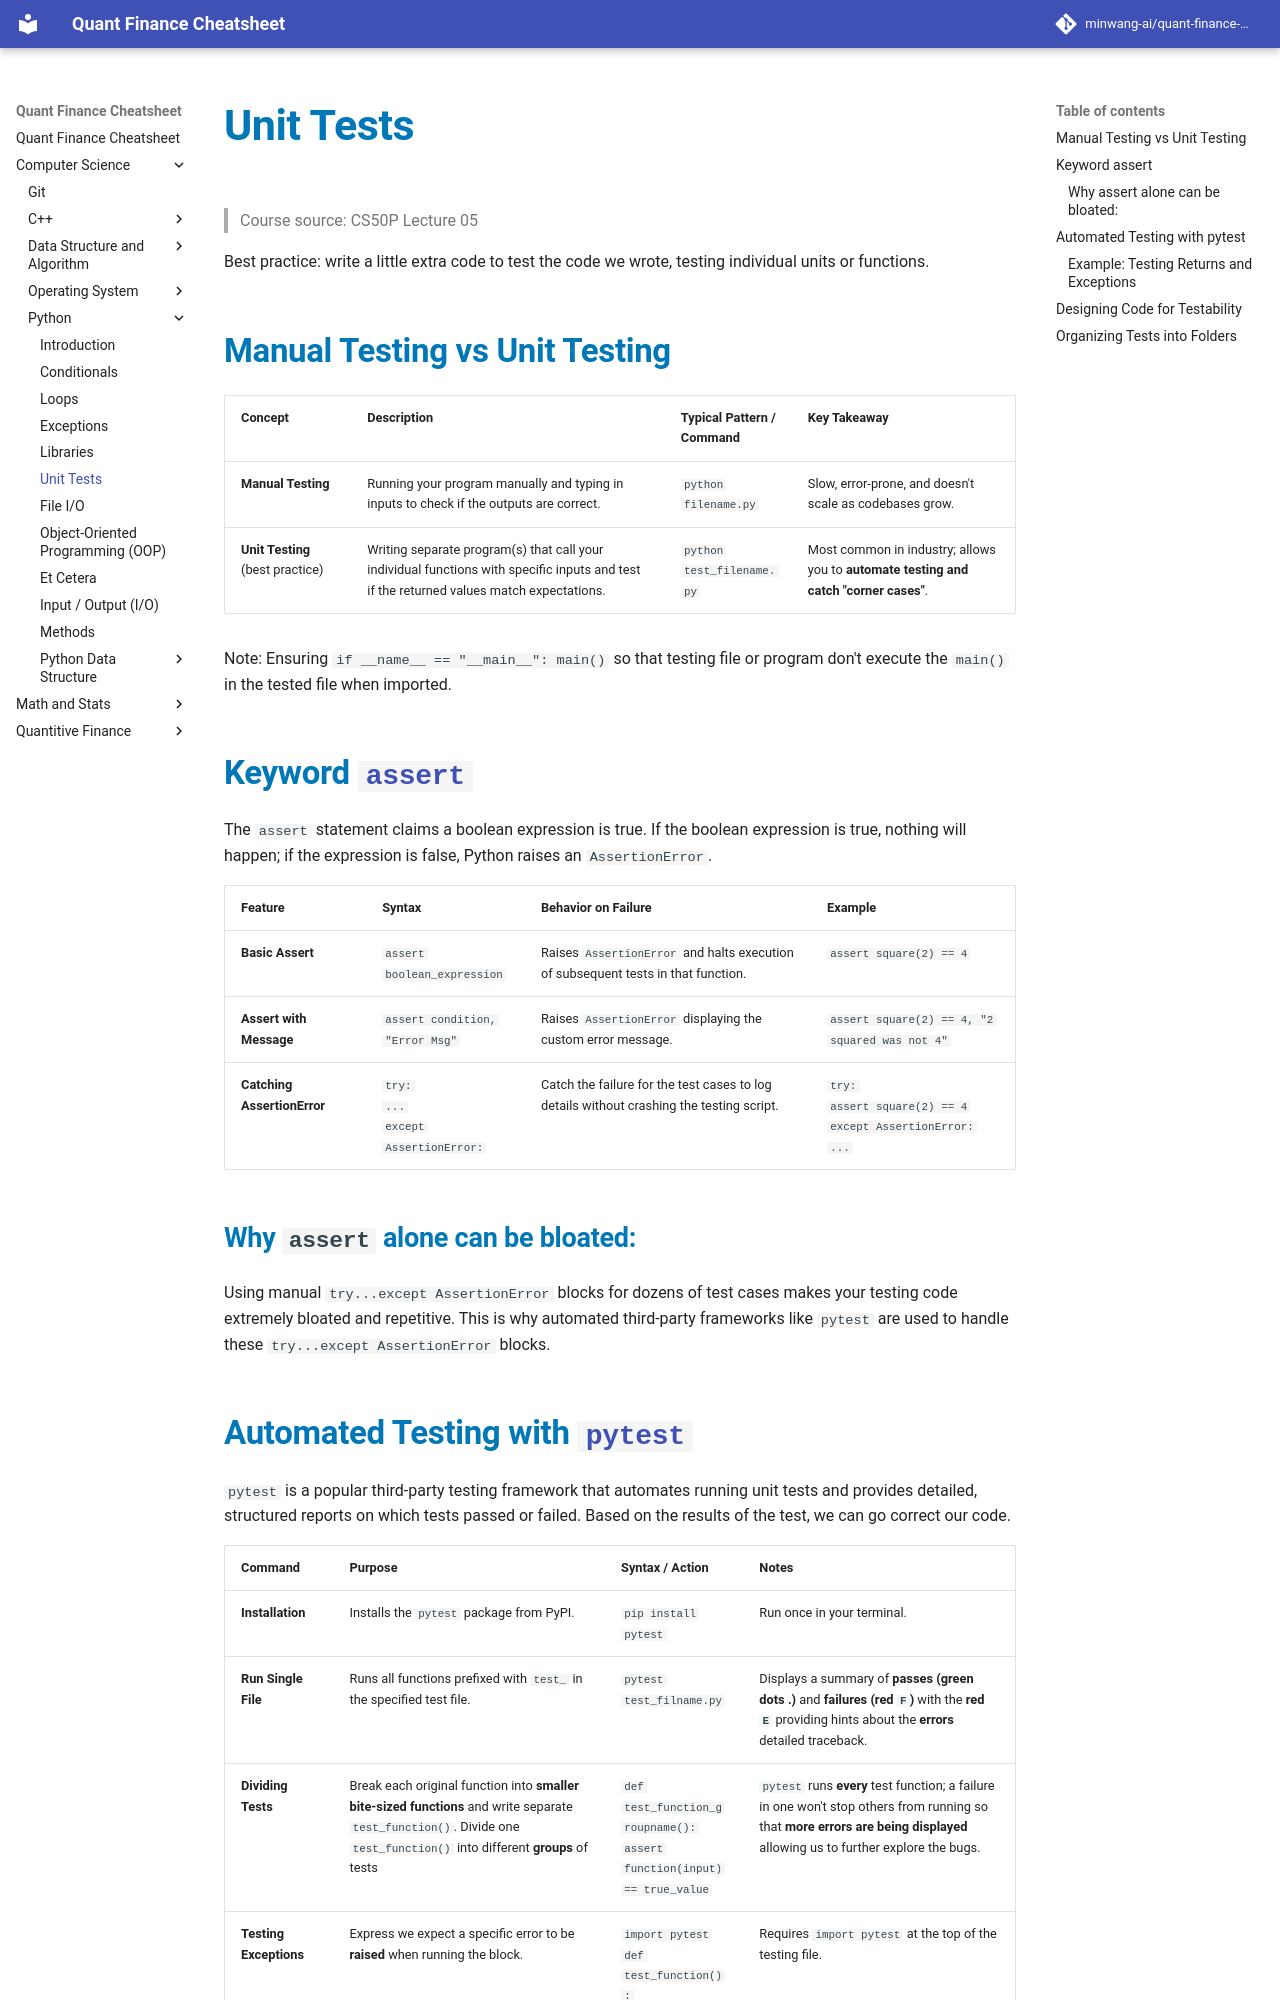

repository: minwang-ai/quant-finance-cheatsheet · page: Computer Science/Python/L05-unit-test/index.html · generator: mkdocs


# Unit Tests
> Course source: CS50P Lecture 05

Best practice: write a little extra code to test the code we wrote, testing individual units or functions.  


## Manual Testing vs Unit Testing

| Concept | Description | Typical Pattern / Command | Key Takeaway |
| :--- | :--- | :--- | :--- |
| **Manual Testing** | Running your program manually and typing in inputs to check if the outputs are correct. | `python filename.py` | Slow, error-prone, and doesn't scale as codebases grow. |
| **Unit Testing** (best practice) | Writing separate program(s) that call your individual functions with specific inputs and test if the returned values match expectations. | `python test_filename.py` | Most common in industry; allows you to **automate testing and catch "corner cases"**. |

Note:
Ensuring `if __name__ == "__main__": main()` so that testing file or program don't execute  the `main()` in the tested file when imported. 




## Keyword [`assert`](https://docs.python.org/3/reference/simple_stmts.html#assert)

The `assert` statement claims a boolean expression is true. If the boolean expression is true, nothing will happen; if the expression is false, Python raises an `AssertionError`.

| Feature | Syntax | Behavior on Failure | Example |
| :--- | :--- | :--- | :--- |
| **Basic Assert** | `assert boolean_expression` | Raises `AssertionError` and halts execution of subsequent tests in that function. | `assert square(2) == 4` |
| **Assert with Message** | `assert condition, "Error Msg"` | Raises `AssertionError` displaying the custom error message. | `assert square(2) == 4, "2 squared was not 4"` |
| **Catching AssertionError** | `try:` <br> `...`<br> `except AssertionError:` | Catch the failure for the test cases to log details without crashing the testing script. | `try:` <br>`assert square(2) == 4 except AssertionError:` <br>`...` |

### Why `assert` alone can be bloated:
Using manual `try...except AssertionError` blocks for dozens of test cases makes your testing code extremely bloated and repetitive. This is why automated third-party frameworks like `pytest` are used to handle these `try...except AssertionError` blocks.
